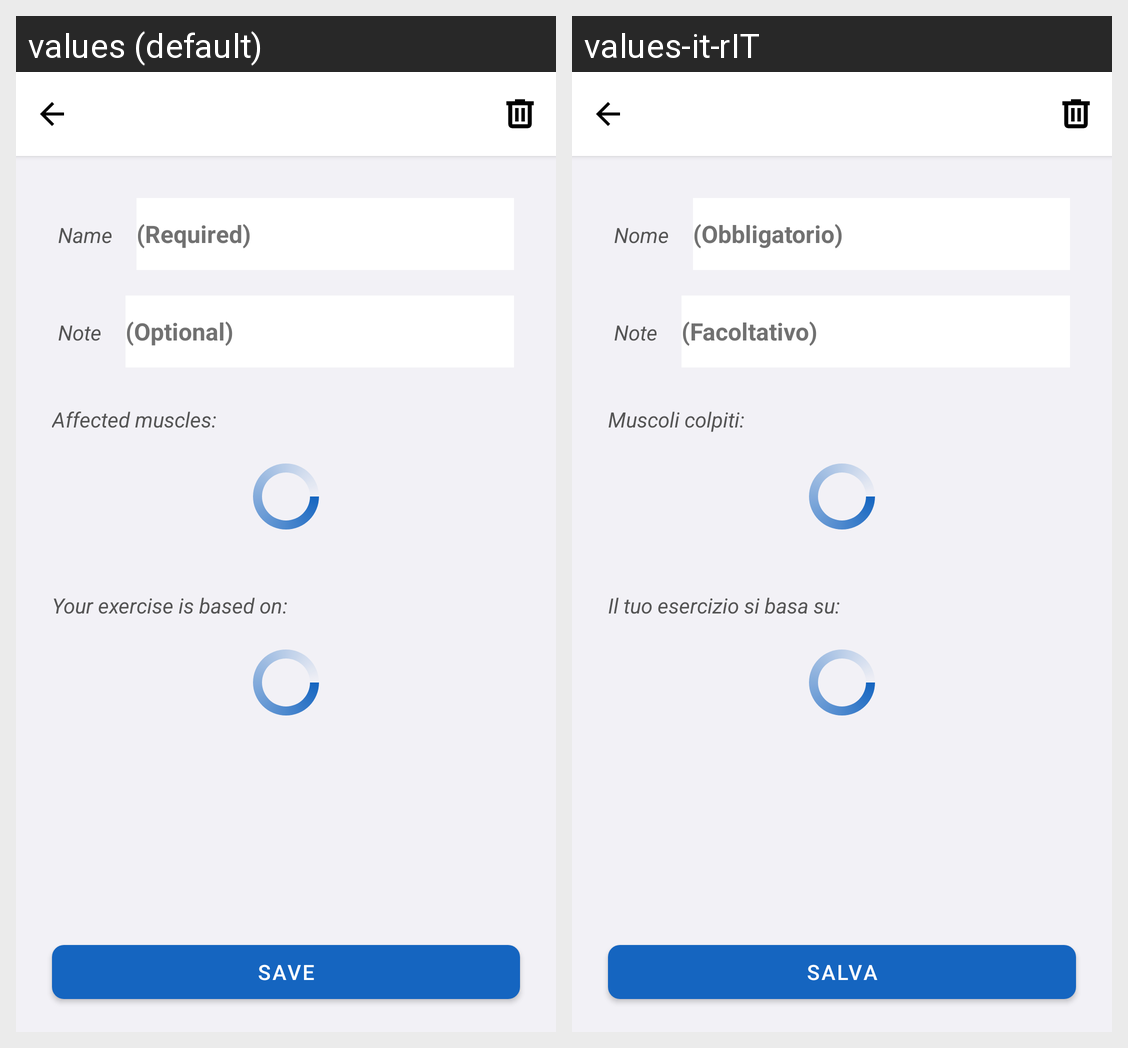

The Android screen above is rendered under two locales of the same app. Produce the string resources it draws, with the default and per-locale values.
Android screen res/layout/activity_new_edit_exercise.xml rendered under 2 locales, left to right: values (default), values-it-rIT. Device: Nexus 5 (rendered at 1080×1920; each locale shown at half size, 540×960, under a caption strip naming it); theme Theme.GymDiary.
Strings drawn on this screen, with the default value and each locale's value (text and hints the layout hard-codes, and strings that could not be matched under every locale, appear in the picture but are not listed):

edit_text_name_workout_plan
  values: Name
  values-it-rIT: Nome

text_label_required
  values: (Required)
  values-it-rIT: (Obbligatorio)

edit_text_note_workout_plan
  values: Note
  values-it-rIT: Note

text_label_optional
  values: (Optional)
  values-it-rIT: (Facoltativo)

text_affected_muscle
  values: Affected muscles:
  values-it-rIT: Muscoli colpiti:

text_exercise_based
  values: Your exercise is based on:
  values-it-rIT: Il tuo esercizio si basa su:

save
  values: Save
  values-it-rIT: Salva
